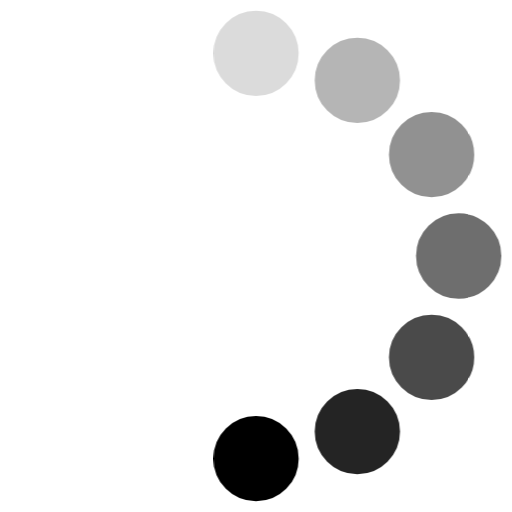
t = 0.00 s
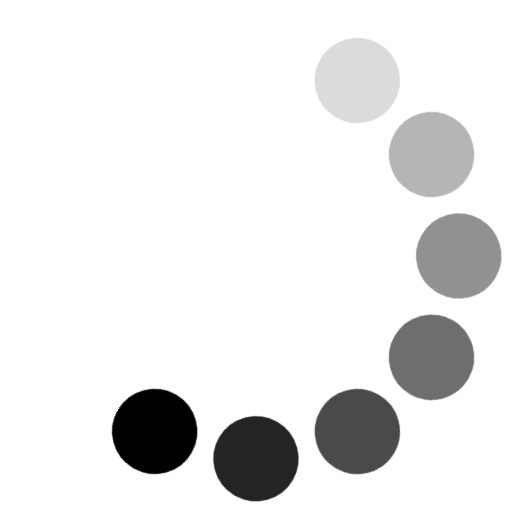
t = 0.12 s
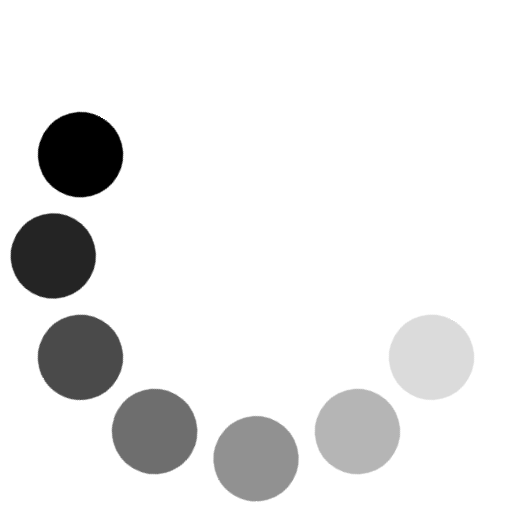
t = 0.25 s
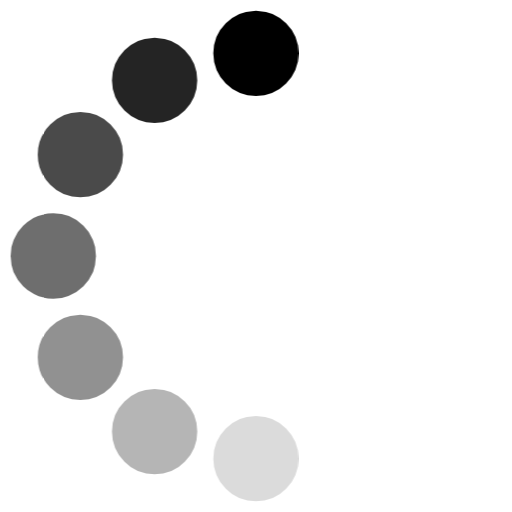
t = 0.38 s
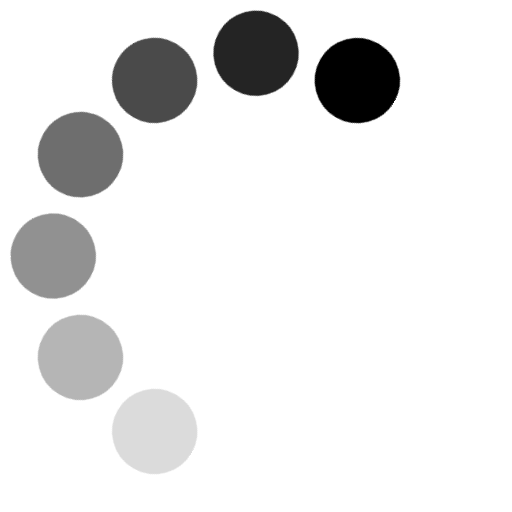
t = 0.50 s
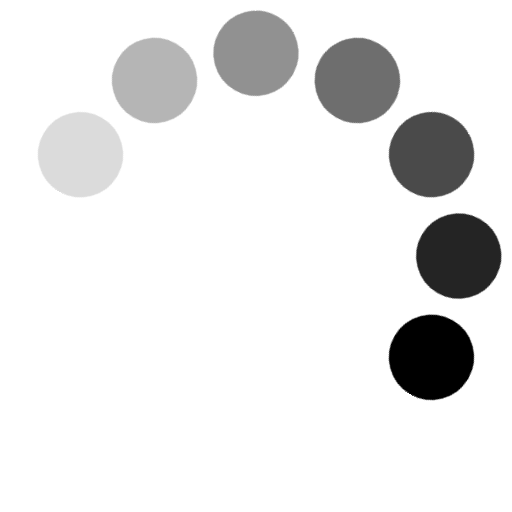
t = 0.63 s

The animated SVG that drew these frames (rendered in a browser with its animation timeline set to each time). Animation: 1 CSS @keyframes rule; one cycle of 0.75 s, repeats indefinitely.

<svg width="24" height="24" stroke="currentColor" fill="currentColor" viewBox="0 0 24 24" xmlns="http://www.w3.org/2000/svg"><style>.spinner_Wezc{transform-origin:center;animation:spinner_Oiah .75s step-end infinite}@keyframes spinner_Oiah{8.3%{transform:rotate(30deg)}16.6%{transform:rotate(60deg)}25%{transform:rotate(90deg)}33.3%{transform:rotate(120deg)}41.6%{transform:rotate(150deg)}50%{transform:rotate(180deg)}58.3%{transform:rotate(210deg)}66.6%{transform:rotate(240deg)}75%{transform:rotate(270deg)}83.3%{transform:rotate(300deg)}91.6%{transform:rotate(330deg)}100%{transform:rotate(360deg)}}</style><g class="spinner_Wezc"><circle cx="12" cy="2.5" r="1.5" opacity=".14"/><circle cx="16.75" cy="3.77" r="1.5" opacity=".29"/><circle cx="20.23" cy="7.25" r="1.5" opacity=".43"/><circle cx="21.50" cy="12.00" r="1.5" opacity=".57"/><circle cx="20.23" cy="16.75" r="1.5" opacity=".71"/><circle cx="16.75" cy="20.23" r="1.5" opacity=".86"/><circle cx="12" cy="21.5" r="1.5"/></g></svg>
